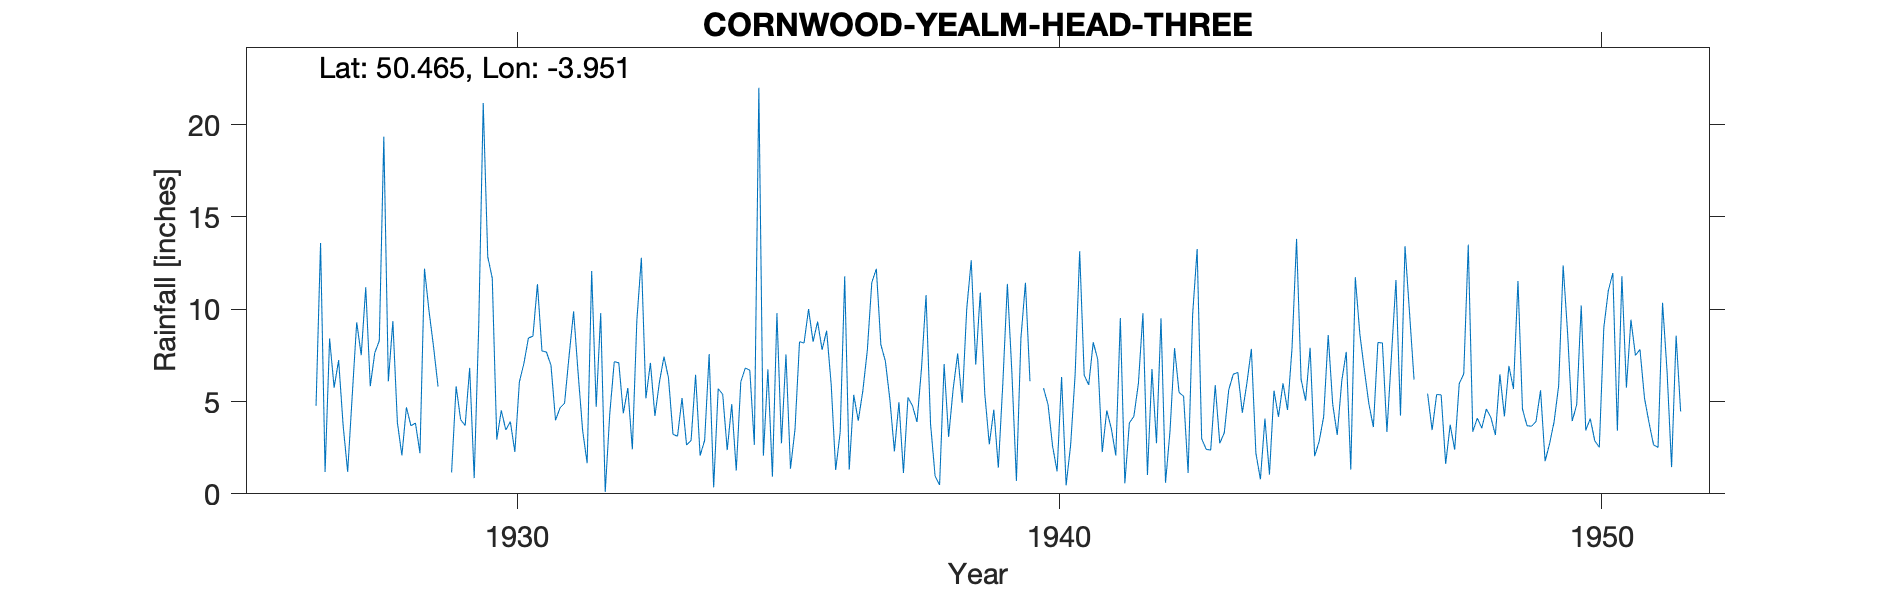

The file beside this chart, header and first rows:
CORNWOOD-YEALM-HEAD-THREE, , , , , , , , , , , , , , , , , , , , , , , 
Grid ref, SX616646, Long, -3.951, Lat, 50.46, Elevation, 1416, ft, , , , , , , , , , , , , , , 
Station no, 1683, , , , , , , , , , , , , , , , , , , , , , 
, 1920, 1921, 1922, 1923, 1924, 1925, 1926, 1927, 1928, 1929, 1930, 1931, 1932, 1933, 1934, 1935, 1936, 1937, 1938, 1939, 1940, 1941, 1942
January, , , , , , , , 8.42, 19.35, 5.81, 11.68, 7.68, 9.79, 4.22, 7.57, 2.06, 9.33, 11.46, 10.76, 10.9, -999, 5.9, 9.78
February, , , , , , , , 5.75, 6.09, -999, 2.94, 6.95, 0.1, 6.06, 0.35, 6.75, 7.8, 12.19, 3.78, 5.42, -999, 8.21, 1.02
March, , , , , , , , 7.24, 9.36, -999, 4.52, 3.98, 4.32, 7.43, 5.69, 0.93, 8.84, 8.08, 0.97, 2.68, 5.72, 7.28, 6.76
April, , , , , , , , 3.69, 3.87, 1.16, 3.46, 4.66, 7.16, 6.28, 5.39, 9.79, 5.96, 7.19, 0.48, 4.56, 4.84, 2.26, 2.74
May, , , , , , , , 1.19, 2.08, 5.82, 3.91, 4.91, 7.1, 3.22, 2.37, 2.74, 1.29, 5.1, 7.03, 1.42, 2.59, 4.52, 9.51
June, , , , , , , , 5.29, 4.69, 4.02, 2.27, 7.47, 4.36, 3.12, 4.86, 7.55, 3.34, 2.3, 3.08, 6.01, 1.22, 3.54, 0.6
July, , , , , , , , 9.29, 3.69, 3.7, 6.06, 9.88, 5.73, 5.19, 1.26, 1.36, 11.78, 4.96, 5.68, 11.37, 6.33, 2.08, 3.42
August, , , , , , , , 7.51, 3.83, 6.82, 7.06, 6.54, 2.41, 2.65, 6.06, 3.5, 1.31, 1.13, 7.6, 6.55, 0.46, 9.52, 7.89
September, , , , , , , , 11.19, 2.2, 0.85, 8.44, 3.43, 9.4, 2.89, 6.82, 8.24, 5.36, 5.22, 4.93, 0.7, 2.64, 0.57, 5.49
October, , , , , , , 4.77, 5.83, 12.2, 9.05, 8.54, 1.66, 12.79, 6.45, 6.69, 8.17, 3.96, 4.77, 10, 8.45, 6.47, 3.84, 5.28
November, , , , , , , 13.59, 7.64, 9.91, 21.17, 11.36, 12.07, 5.17, 2.07, 2.65, 10.01, 5.56, 3.89, 12.65, 11.43, 13.14, 4.2, 1.13
December, , , , , , , 1.18, 8.29, 7.98, 12.84, 7.74, 4.71, 7.09, 2.9, 22, 8.24, 7.76, 6.81, 7, 6.1, 6.43, 5.99, 9.72
Total, , , , , , , , 81.33, 85.25, 78.83, 77.98, 73.94, 75.42, 52.48, 71.71, 69.34, 72.29, 73.1, 73.96, 75.59, 64.41, 57.91, 63.34
Gauge over exposed on moor, , , , , , , , , , , , , , , , , , , , , , , 
Gauge marked on OS map NGR matches but e…, , , , , , , , , , , , , , , , , , , , , , , 
1928 Jan includes 7 days of Dec 1927 whe…, , , , , , , , , , , , , , , , , , , , , , , 
1928 June 12th Inspection See file, , , , , , , , , , , , , , , , , , , , , , , 
1929 Feb Mar bracketed Total 7.59, , , , , , , , , , , , , , , , , , , , , , , 
1940 Jan Feb apportioned Value 14.57, , , , , , , , , , , , , , , , , , , , , , , 
1943 Not printed Low, , , , , , , , , , , , , , , , , , , , , , , 
1944 Not printed Low by about 10in, , , , , , , , , , , , , , , , , , , , , , , 
1945 Not printed Low, , , , , , , , , , , , , , , , , , , , , , , 
1946 Not printed Low, , , , , , , , , , , , , , , , , , , , , , , 
1947 Feb Mar estimated Same values as ot…, , , , , , , , , , , , , , , , , , , , , , , 
1947 Not printed Low, , , , , , , , , , , , , , , , , , , , , , , 
1948 Jan Estimated by obs, , , , , , , , , , , , , , , , , , , , , , , 
1948 Not printed Low, , , , , , , , , , , , , , , , , , , , , , , 
1952 Terminated, , , , , , , , , , , , , , , , , , , , , , , 
